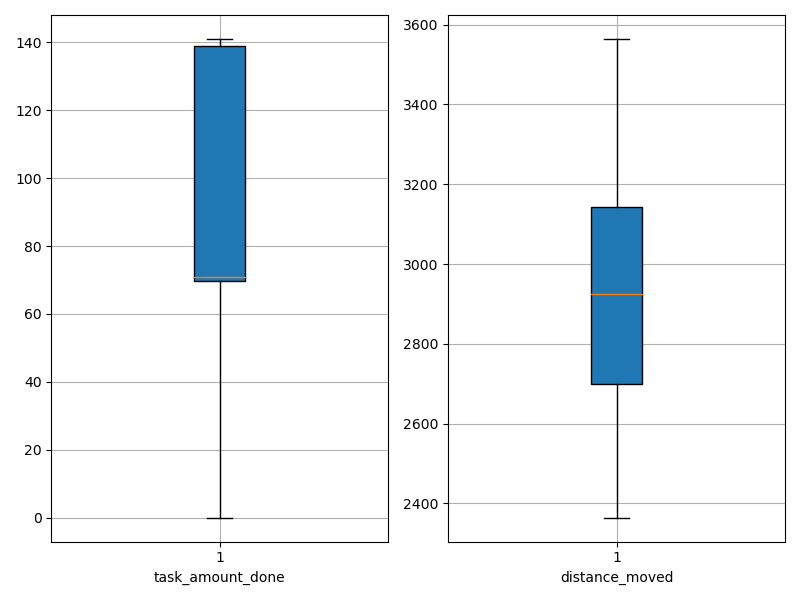

Values plotted in this chart, from the file beside it:
agent_id, task_amount_done, distance_moved
0, 69.0, 3140
1, 141.0, 2459
2, 140.0, 2764
3, 0.0, 3518
4, 71.0, 3126
5, 71.0, 2840
6, 71.0, 2948
7, 70.0, 3116
8, 141.0, 2875
9, 141.0, 2746
10, 70.0, 3215
11, 70.0, 2892
12, 71.0, 2675
13, 140.0, 2735
14, 140.0, 2507
15, 69.0, 2997
16, 70.0, 3005
17, 71.0, 2872
18, 71.0, 3282
19, 69.0, 3173
20, 139.0, 2364
21, 139.0, 2413
22, 0.0, 3564
23, 139.0, 2545
24, 69.0, 2992
25, 139.0, 2391
26, 69.0, 3151
27, 69.0, 3229
28, 71.0, 2900
29, 71.0, 2955
30, 141.0, 2709
31, 71.0, 3351
32, 69.0, 3056
33, 139.0, 2482
34, 139.0, 3039
35, 141.0, 2443
36, 69.0, 3154
37, 70.0, 2630
38, 70.0, 3269
39, 70.0, 2888
